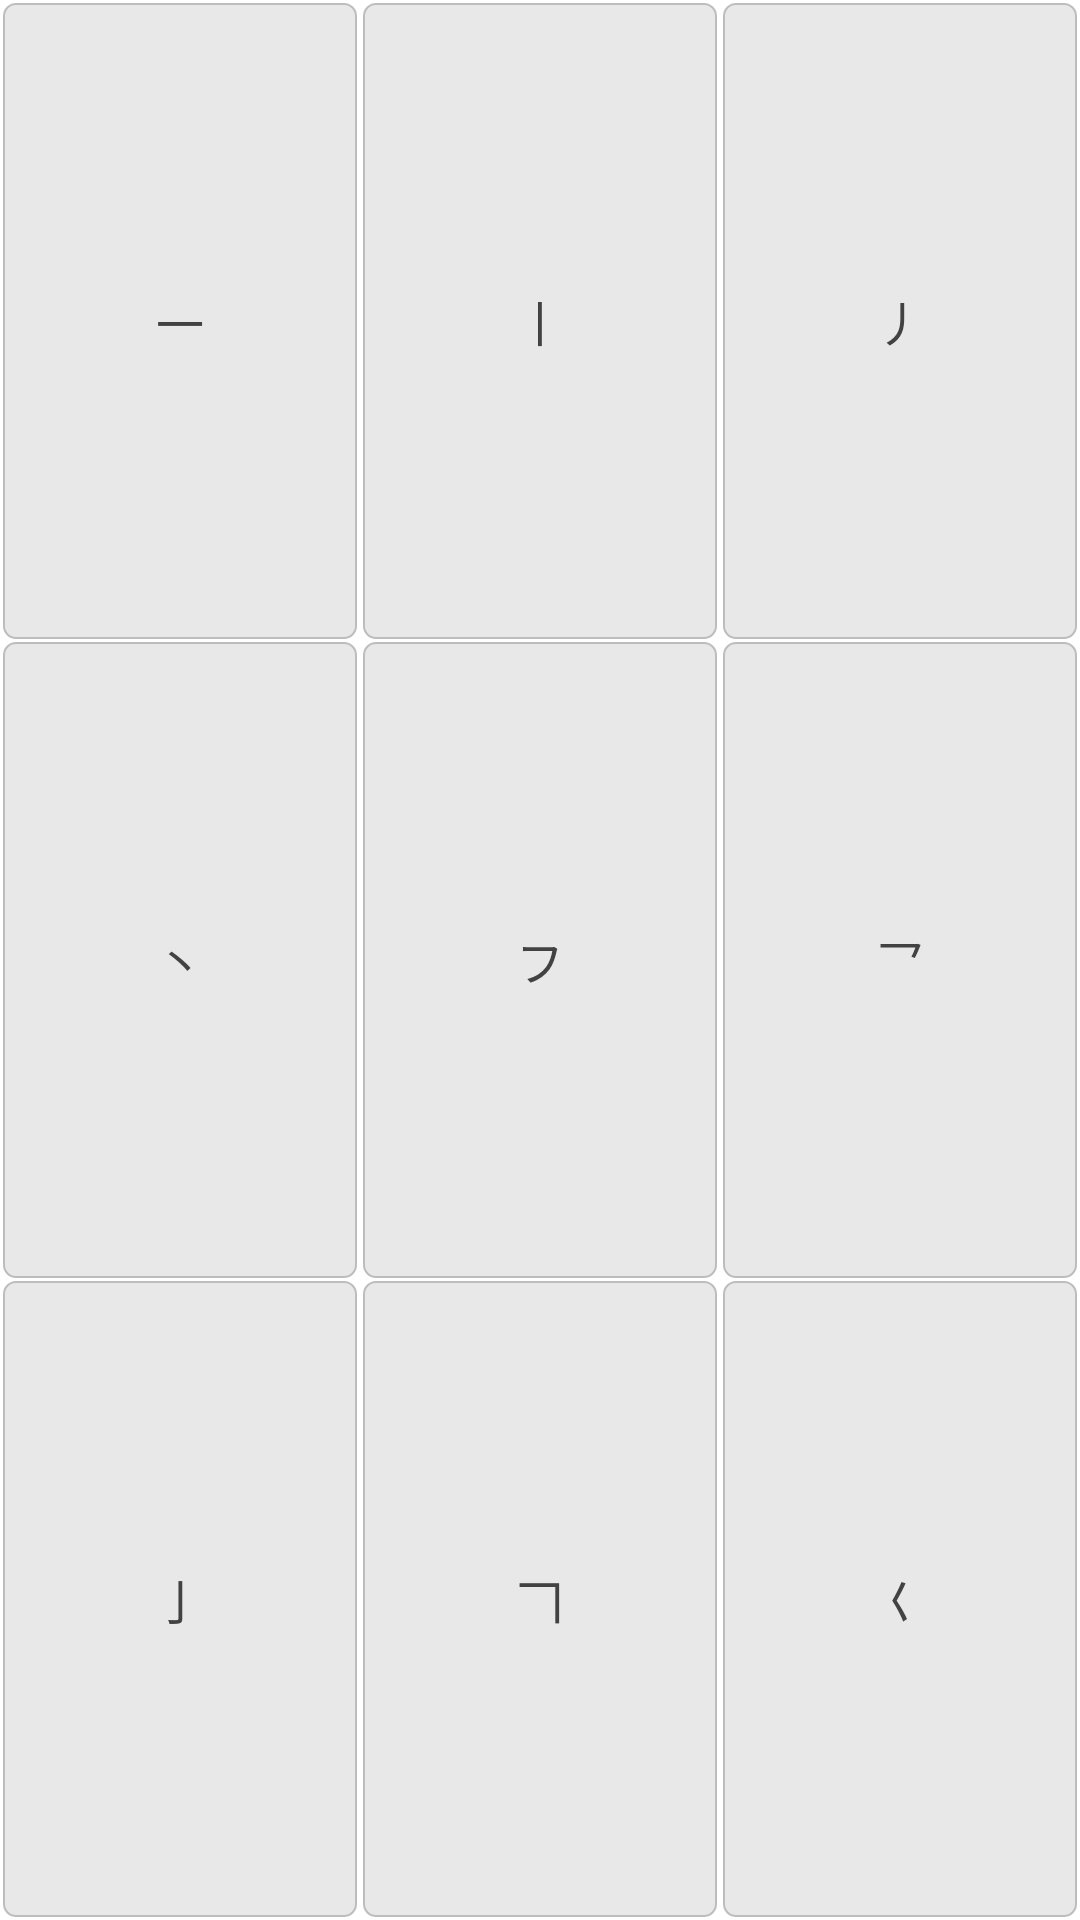

Here is an Android app screen rendered from its layout file. Give the layout XML and the strings, colors and styles it references.
<!-- AndroidManifest.xml: application theme Theme.MyApplication -->
<!-- res/layout/keyboard_preview_stroke_keys.xml -->
<?xml version="1.0" encoding="utf-8"?>
<LinearLayout xmlns:android="http://schemas.android.com/apk/res/android"
    android:layout_width="match_parent"
    android:layout_height="match_parent"
    android:orientation="vertical"
    android:padding="1dp">

    
    <LinearLayout
        android:layout_width="match_parent"
        android:layout_height="0dp"
        android:layout_weight="1"
        android:orientation="horizontal">
        <FrameLayout
            android:layout_width="0dp"
            android:layout_height="match_parent"
            android:layout_weight="1"
            android:layout_marginEnd="1dp"
            android:background="@drawable/bg_key_small_rounded">
            <TextView
                android:layout_width="wrap_content"
                android:layout_height="wrap_content"
                android:layout_gravity="center"
                android:text="一"
                android:textSize="16sp"
                android:textColor="#FF424242" />
        </FrameLayout>
        <FrameLayout
            android:layout_width="0dp"
            android:layout_height="match_parent"
            android:layout_weight="1"
            android:layout_marginStart="1dp"
            android:layout_marginEnd="1dp"
            android:background="@drawable/bg_key_small_rounded">
            <TextView
                android:layout_width="wrap_content"
                android:layout_height="wrap_content"
                android:layout_gravity="center"
                android:text="丨"
                android:textSize="16sp"
                android:textColor="#FF424242" />
        </FrameLayout>
        <FrameLayout
            android:layout_width="0dp"
            android:layout_height="match_parent"
            android:layout_weight="1"
            android:layout_marginStart="1dp"
            android:background="@drawable/bg_key_small_rounded">
            <TextView
                android:layout_width="wrap_content"
                android:layout_height="wrap_content"
                android:layout_gravity="center"
                android:text="丿"
                android:textSize="16sp"
                android:textColor="#FF424242" />
        </FrameLayout>
    </LinearLayout>

    
    <LinearLayout
        android:layout_width="match_parent"
        android:layout_height="0dp"
        android:layout_weight="1"
        android:layout_marginTop="1dp"
        android:orientation="horizontal">
        <FrameLayout
            android:layout_width="0dp"
            android:layout_height="match_parent"
            android:layout_weight="1"
            android:layout_marginEnd="1dp"
            android:background="@drawable/bg_key_small_rounded">
            <TextView
                android:layout_width="wrap_content"
                android:layout_height="wrap_content"
                android:layout_gravity="center"
                android:text="丶"
                android:textSize="16sp"
                android:textColor="#FF424242" />
        </FrameLayout>
        <FrameLayout
            android:layout_width="0dp"
            android:layout_height="match_parent"
            android:layout_weight="1"
            android:layout_marginStart="1dp"
            android:layout_marginEnd="1dp"
            android:background="@drawable/bg_key_small_rounded">
            <TextView
                android:layout_width="wrap_content"
                android:layout_height="wrap_content"
                android:layout_gravity="center"
                android:text="フ"
                android:textSize="16sp"
                android:textColor="#FF424242" />
        </FrameLayout>
        <FrameLayout
            android:layout_width="0dp"
            android:layout_height="match_parent"
            android:layout_weight="1"
            android:layout_marginStart="1dp"
            android:background="@drawable/bg_key_small_rounded">
            <TextView
                android:layout_width="wrap_content"
                android:layout_height="wrap_content"
                android:layout_gravity="center"
                android:text="乛"
                android:textSize="16sp"
                android:textColor="#FF424242" />
        </FrameLayout>
    </LinearLayout>

    
    <LinearLayout
        android:layout_width="match_parent"
        android:layout_height="0dp"
        android:layout_weight="1"
        android:layout_marginTop="1dp"
        android:orientation="horizontal">
        <FrameLayout
            android:layout_width="0dp"
            android:layout_height="match_parent"
            android:layout_weight="1"
            android:layout_marginEnd="1dp"
            android:background="@drawable/bg_key_small_rounded">
            <TextView
                android:layout_width="wrap_content"
                android:layout_height="wrap_content"
                android:layout_gravity="center"
                android:text="亅"
                android:textSize="16sp"
                android:textColor="#FF424242" />
        </FrameLayout>
        <FrameLayout
            android:layout_width="0dp"
            android:layout_height="match_parent"
            android:layout_weight="1"
            android:layout_marginStart="1dp"
            android:layout_marginEnd="1dp"
            android:background="@drawable/bg_key_small_rounded">
            <TextView
                android:layout_width="wrap_content"
                android:layout_height="wrap_content"
                android:layout_gravity="center"
                android:text="𠃍"
                android:textSize="16sp"
                android:textColor="#FF424242" />
        </FrameLayout>
        <FrameLayout
            android:layout_width="0dp"
            android:layout_height="match_parent"
            android:layout_weight="1"
            android:layout_marginStart="1dp"
            android:background="@drawable/bg_key_small_rounded">
            <TextView
                android:layout_width="wrap_content"
                android:layout_height="wrap_content"
                android:layout_gravity="center"
                android:text="𡿨"
                android:textSize="16sp"
                android:textColor="#FF424242" />
        </FrameLayout>
    </LinearLayout>
</LinearLayout>
<!-- resources referenced by this layout -->
<resources>
  <!-- drawable bg_key_small_rounded (drawable) -->
  <?xml version="1.0" encoding="utf-8"?>
  <shape xmlns:android="http://schemas.android.com/apk/res/android"
      android:shape="rectangle">
      <solid android:color="#FFE8E8E8" />
      <stroke android:width="0.5dp" android:color="#FFBDBDBD" />
      <corners android:radius="4dp" />
  </shape>
  <style name="Theme.MyApplication" parent="Theme.MaterialComponents.DayNight.DarkActionBar">
          
          <item name="colorPrimary">@color/purple_500</item>
          <item name="colorPrimaryVariant">@color/purple_700</item>
          <item name="colorOnPrimary">@color/white</item>
          
          <item name="colorSecondary">@color/teal_200</item>
          <item name="colorSecondaryVariant">@color/teal_700</item>
          <item name="colorOnSecondary">@color/black</item>
          
          <item name="android:statusBarColor">?attr/colorPrimaryVariant</item>
          
      </style>
  <!-- not gathered from this repository: default colours our renderer supplied (Android Studio template values) -->
  <color name="purple_500">#FF6200EE</color>
  <color name="purple_700">#FF3700B3</color>
  <color name="teal_200">#FF03DAC5</color>
  <color name="teal_700">#FF018786</color>
  <color name="black">#FF000000</color>
  <color name="white">#FFFFFFFF</color>
</resources>
